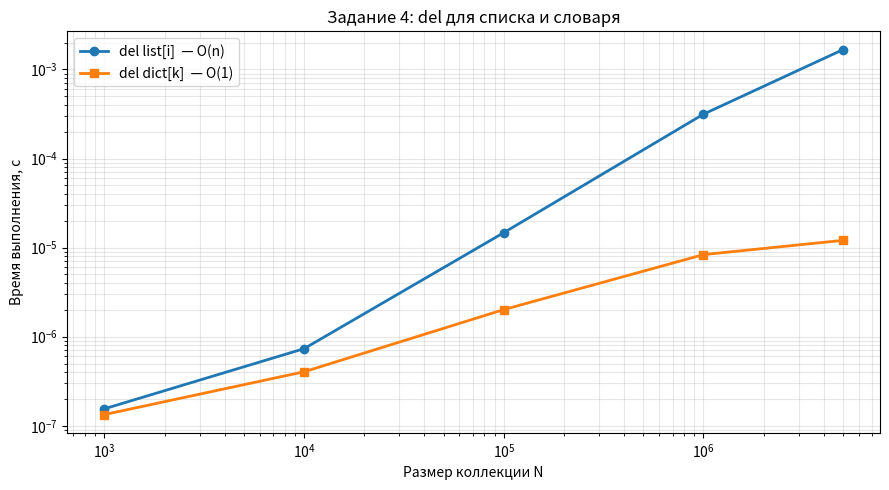

Write the Python code that produced this figure.
"""
Задание 4.

Сравнение производительности оператора del для списков и словарей.
- del list[i]  -> O(n) (сдвиг элементов)
- del dict[k]  -> O(1) в среднем (хэш-таблица)
"""

import time
import matplotlib.pyplot as plt


def time_del_list(n, reps):
    total = 0.0
    for _ in range(reps):
        lst = list(range(n))
        start = time.perf_counter()
        del lst[n // 2]
        total += time.perf_counter() - start
    return total / reps


def time_del_dict(n, reps):
    total = 0.0
    for _ in range(reps):
        d = {i: i for i in range(n)}
        start = time.perf_counter()
        del d[n // 2]
        total += time.perf_counter() - start
    return total / reps


if __name__ == '__main__':
    sizes = [1_000, 10_000, 100_000, 1_000_000, 5_000_000]
    t_list, t_dict = [], []

    for n in sizes:
        reps = 200 if n <= 100_000 else 20
        t_list.append(time_del_list(n, reps))
        t_dict.append(time_del_dict(n, reps))

    plt.figure(figsize=(9, 5))
    plt.plot(sizes, t_list, marker='o', linewidth=2, label='del list[i]  — O(n)')
    plt.plot(sizes, t_dict, marker='s', linewidth=2, label='del dict[k]  — O(1)')
    plt.xlabel('Размер коллекции N')
    plt.ylabel('Время выполнения, с')
    plt.title('Задание 4: del для списка и словаря')
    plt.xscale('log')
    plt.yscale('log')
    plt.legend()
    plt.grid(True, which='both', alpha=0.3)
    plt.tight_layout()
    plt.savefig('task4.png', dpi=150)
    plt.show()

    for n, tl, td in zip(sizes, t_list, t_dict):
        print(f"N={n:>9}: list={tl:.3e} c, dict={td:.3e} c")
